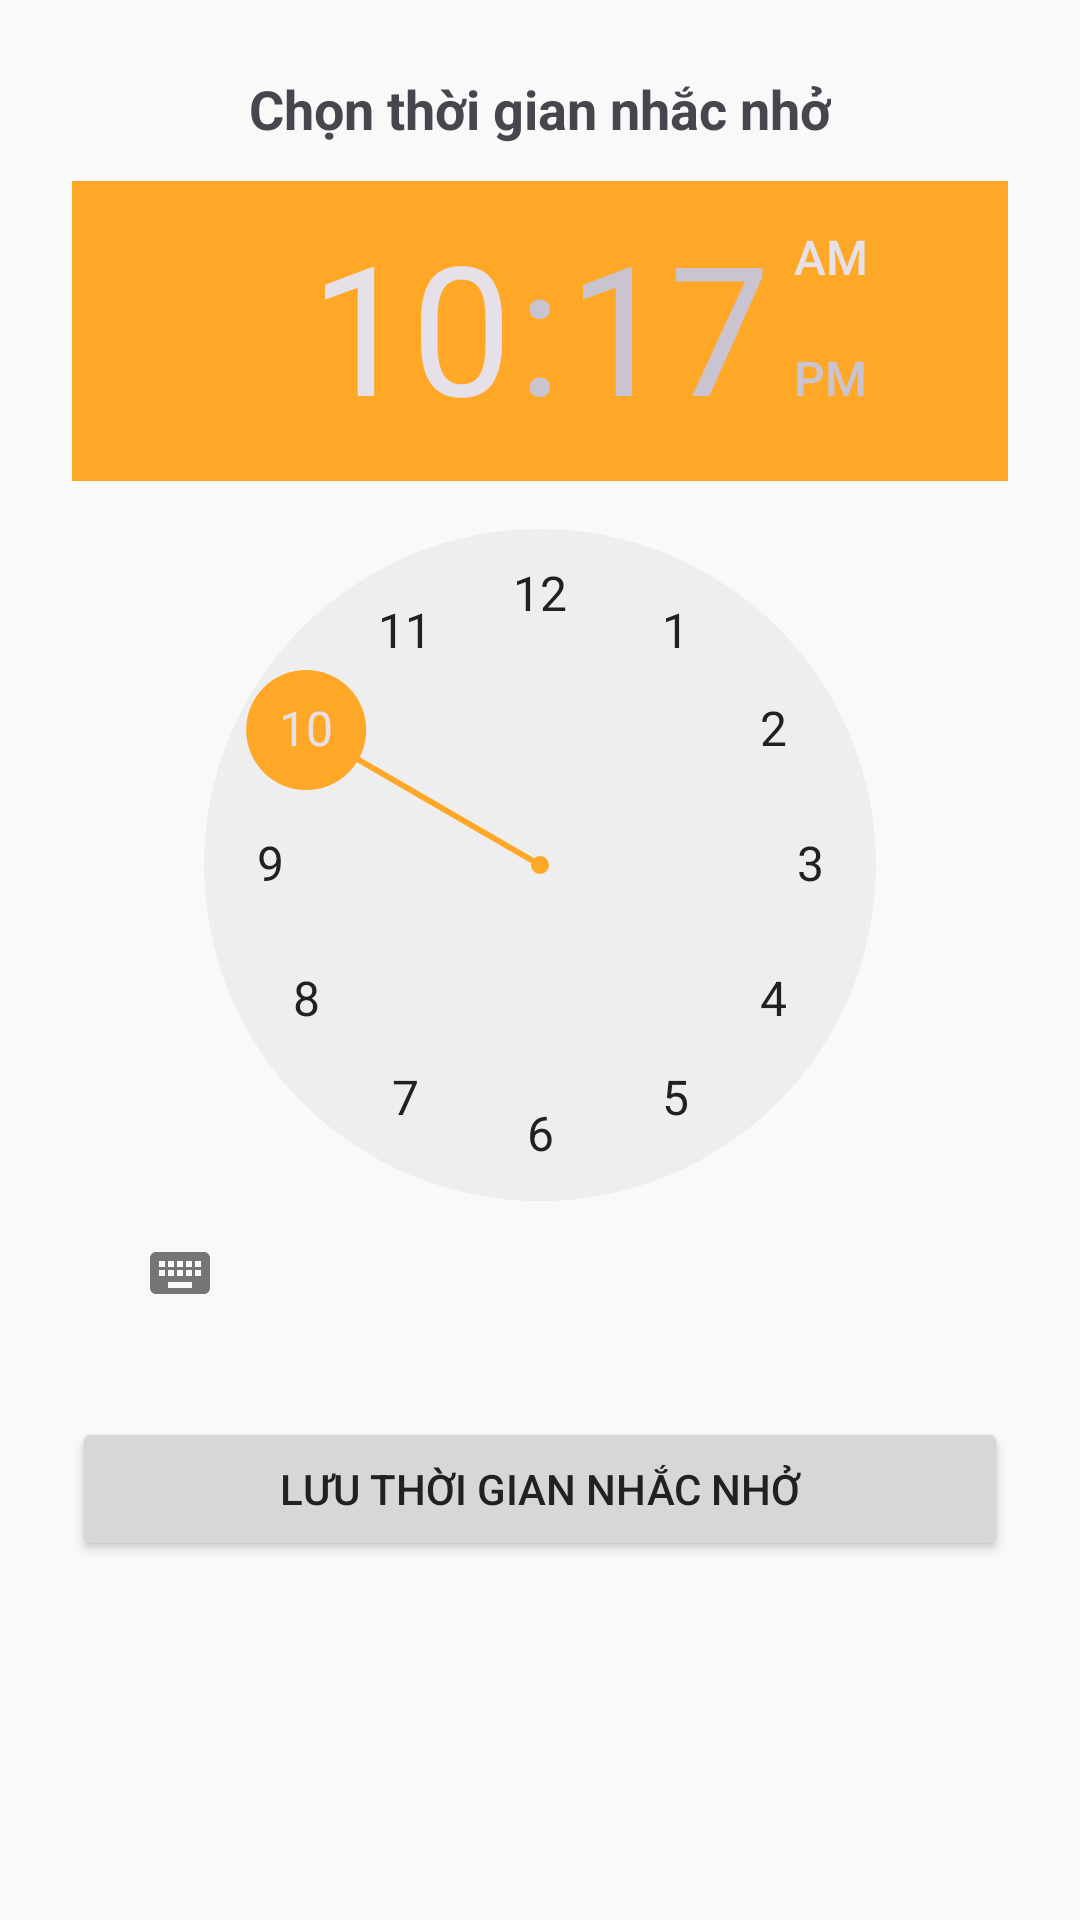

Write the Android layout XML for this screen, with the resource values it uses.
<!-- AndroidManifest.xml: application theme Theme.QuanLyChiTieu -->
<!-- res/layout/fragment_reminder_time.xml -->
<?xml version="1.0" encoding="utf-8"?>
<LinearLayout xmlns:android="http://schemas.android.com/apk/res/android"
    android:id="@+id/layoutReminderTime"
    android:layout_width="match_parent"
    android:layout_height="match_parent"
    android:orientation="vertical"
    android:padding="24dp">

    <TextView
        android:layout_width="wrap_content"
        android:layout_height="wrap_content"
        android:text="Chọn thời gian nhắc nhở"
        android:textSize="18sp"
        android:textStyle="bold"
        android:layout_gravity="center_horizontal"
        android:paddingBottom="12dp"/>

    <TimePicker
        android:id="@+id/timePicker"
        android:layout_width="wrap_content"
        android:layout_height="wrap_content" />

    <Button
        android:id="@+id/btnSaveTime"
        android:layout_width="match_parent"
        android:layout_height="wrap_content"
        android:text="Lưu thời gian nhắc nhở"
        android:layout_marginTop="24dp"/>

</LinearLayout>
<!-- resources referenced by this layout -->
<resources>
  <style name="Theme.QuanLyChiTieu" parent="Theme.QuanLyChiTieu.Light" />
  <style name="Theme.QuanLyChiTieu.Light" parent="Theme.Material3.Light.NoActionBar">
          <item name="colorPrimary">@color/app_teal</item>
          <item name="colorOnPrimary">@color/app_teal_text_on_solid</item>
  
          <item name="colorSecondary">@color/app_orange_accent</item>
          <item name="colorOnSecondary">@color/white</item>
  
          <item name="android:colorBackground">@color/light_app_background</item>
          <item name="colorSurface">@color/light_app_background</item>
          <item name="colorOnSurface">@color/light_text_primary</item>
  
          <item name="android:textColorPrimary">@color/light_text_primary</item>
          <item name="android:textColorSecondary">@color/light_text_secondary</item>
          <item name="android:textColorHint">@color/light_text_secondary</item>
  
          <item name="android:statusBarColor">@color/light_app_background</item>
          <item name="android:windowLightStatusBar" tools:targetApi="m">true</item>
  
          <item name="colorOutline">@color/list_item_divider</item>
  
          
  
          <item name="colorOnSurfaceVariant">@color/light_text_secondary</item>
          <item name="colorSurfaceVariant">@color/light_app_background</item>
      </style>
  <color name="app_teal">#00ACC1</color>
  <color name="app_teal_text_on_solid">#FFFFFF</color>
  <color name="app_orange_accent">#FFA726</color>
  <color name="white">#FFFFFFFF</color>
  <color name="light_app_background">#F9F9F9</color>
  <color name="light_text_primary">#212121</color>
  <color name="light_text_secondary">#757575</color>
  <color name="list_item_divider">#E0E0E0</color>
</resources>
